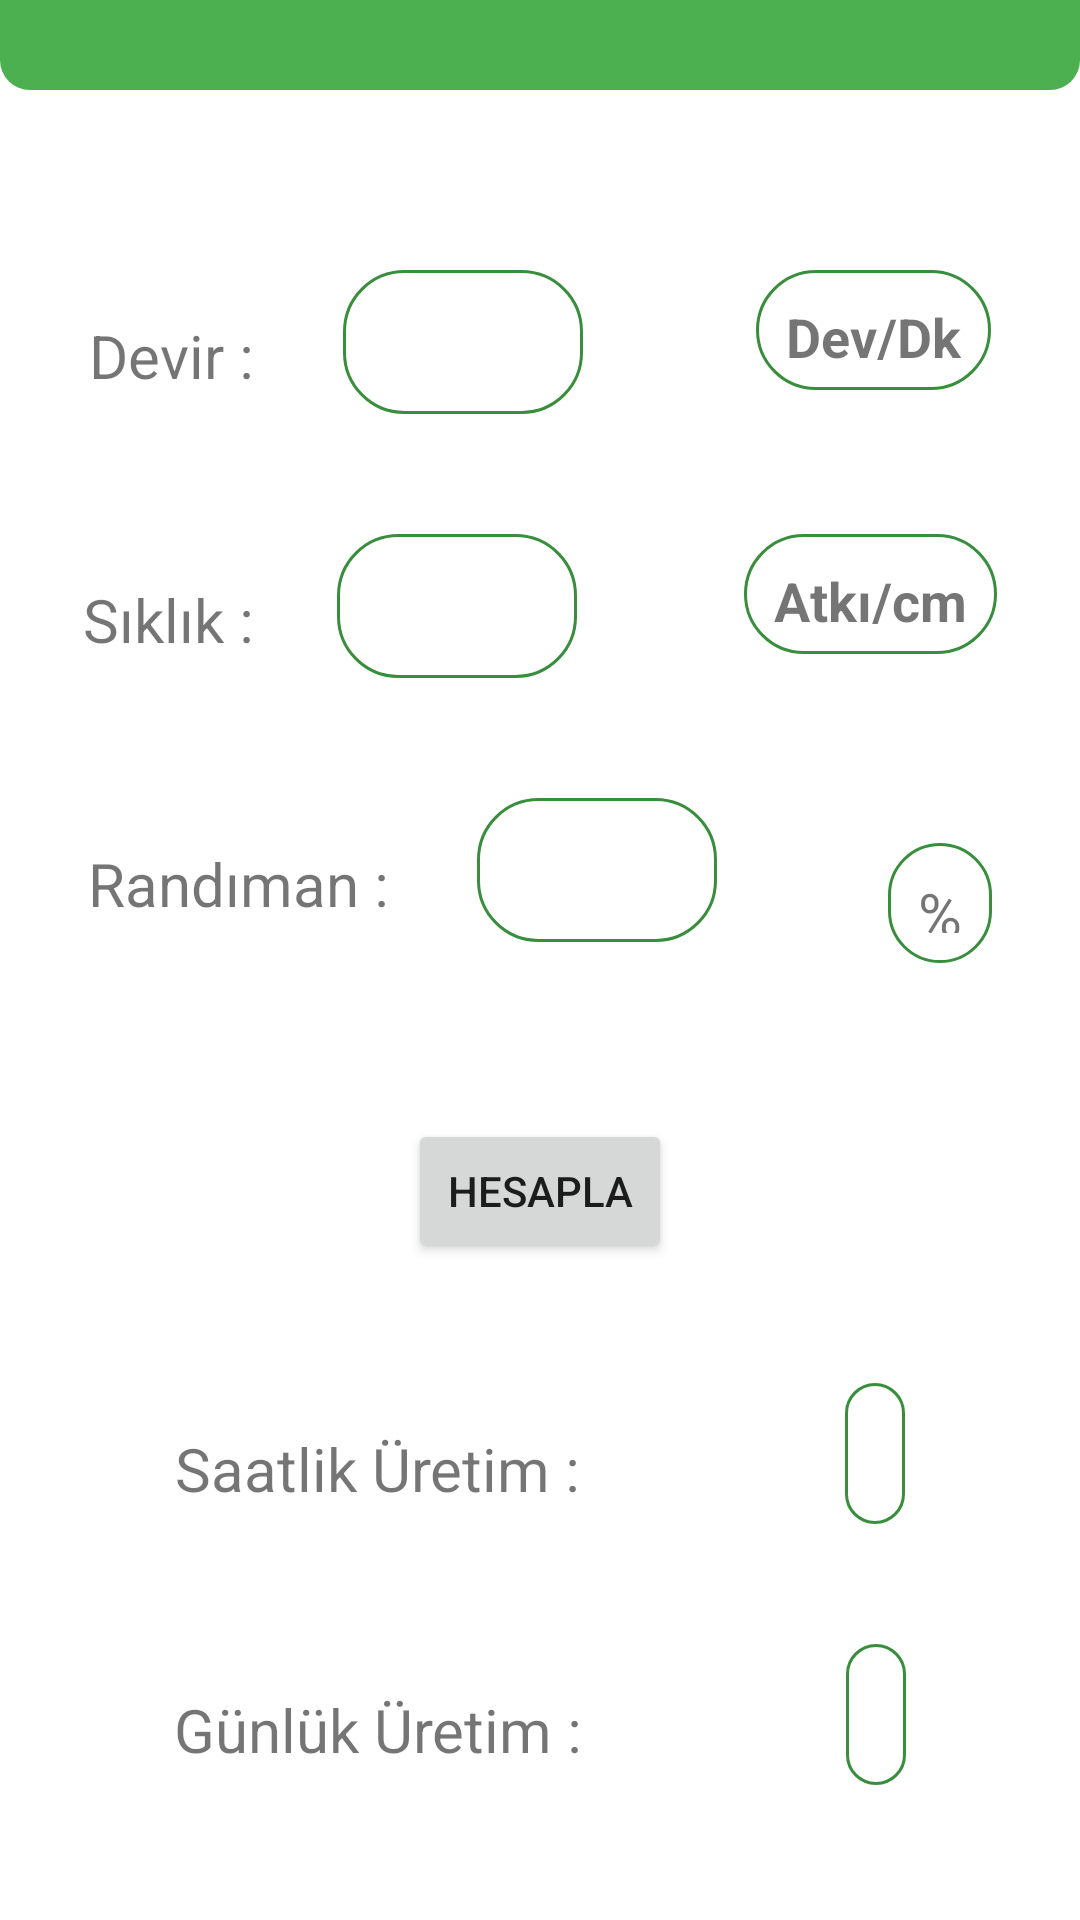

The Android layout XML behind this screen, and the referenced resources:
<!-- AndroidManifest.xml: application theme Theme.DokumaUretimHeaplamalar -->
<!-- res/layout/fragment_gunluk_uretim.xml -->
<?xml version="1.0" encoding="utf-8"?>
<androidx.constraintlayout.widget.ConstraintLayout xmlns:android="http://schemas.android.com/apk/res/android"
    xmlns:app="http://schemas.android.com/apk/res-auto"
    xmlns:tools="http://schemas.android.com/tools"
    android:layout_width="match_parent"
    android:layout_height="match_parent"
    tools:context=".GunlukUretimFragment">

    <Button
        android:id="@+id/buttonUretimHesap"
        android:layout_width="wrap_content"
        android:layout_height="wrap_content"
        android:layout_marginTop="59dp"
        android:text="hesapla"
        app:layout_constraintEnd_toEndOf="parent"
        app:layout_constraintHorizontal_bias="0.5"
        app:layout_constraintStart_toStartOf="parent"
        app:layout_constraintTop_toBottomOf="@+id/editTextRandıman" />

    <EditText
        android:id="@+id/editTextDevir"
        android:layout_width="80dp"
        android:layout_height="48dp"
        android:layout_marginTop="60dp"
        android:autofillHints=""
        android:background="@drawable/edittext_bg"
        android:ems="10"
        android:inputType="none|number"
        app:layout_constraintEnd_toStartOf="@+id/textView6"
        app:layout_constraintHorizontal_bias="0.5"
        app:layout_constraintStart_toEndOf="@+id/textView31"
        app:layout_constraintTop_toBottomOf="@+id/toolbarGunluk" />

    <TextView
        android:id="@+id/textView6"
        android:layout_width="wrap_content"
        android:layout_height="40dp"
        android:layout_marginStart="28dp"
        android:background="@drawable/edittext_bg"
        android:text="Dev/Dk"
        android:textSize="18sp"
        android:textStyle="bold"
        app:layout_constraintEnd_toEndOf="parent"
        app:layout_constraintHorizontal_bias="0.5"
        app:layout_constraintStart_toEndOf="@+id/editTextDevir"
        app:layout_constraintTop_toTopOf="@+id/editTextDevir" />

    <TextView
        android:id="@+id/textView7"
        android:layout_width="wrap_content"
        android:layout_height="40dp"
        android:layout_marginStart="28dp"
        android:background="@drawable/edittext_bg"
        android:text="Atkı/cm"
        android:textSize="18sp"
        android:textStyle="bold"
        app:layout_constraintEnd_toEndOf="parent"
        app:layout_constraintHorizontal_bias="0.5"
        app:layout_constraintStart_toEndOf="@+id/editTextSiklikA"
        app:layout_constraintTop_toTopOf="@+id/editTextSiklikA" />

    <EditText
        android:id="@+id/editTextRandıman"
        android:layout_width="80dp"
        android:layout_height="48dp"
        android:layout_marginTop="40dp"
        android:autofillHints=""
        android:background="@drawable/edittext_bg"
        android:ems="10"
        android:inputType="none|number"
        app:layout_constraintEnd_toStartOf="@+id/textView8"
        app:layout_constraintHorizontal_bias="0.5"
        app:layout_constraintStart_toEndOf="@+id/textView33"
        app:layout_constraintTop_toBottomOf="@+id/editTextSiklikA" />

    <TextView
        android:id="@+id/textView8"
        android:layout_width="wrap_content"
        android:layout_height="40dp"
        android:layout_marginStart="28dp"
        android:layout_marginTop="15dp"
        android:background="@drawable/edittext_bg"
        android:text="%"
        android:textSize="20sp"
        app:layout_constraintEnd_toEndOf="parent"
        app:layout_constraintHorizontal_bias="0.5"
        app:layout_constraintStart_toEndOf="@+id/editTextRandıman"
        app:layout_constraintTop_toTopOf="@+id/editTextRandıman" />

    <EditText
        android:id="@+id/editTextSiklikA"
        android:layout_width="80dp"
        android:layout_height="48dp"
        android:layout_marginTop="40dp"
        android:autofillHints=""
        android:background="@drawable/edittext_bg"
        android:ems="10"
        android:inputType="none|number"
        app:layout_constraintEnd_toStartOf="@+id/textView7"
        app:layout_constraintHorizontal_bias="0.5"
        app:layout_constraintStart_toEndOf="@+id/textView32"
        app:layout_constraintTop_toBottomOf="@+id/editTextDevir" />

    <TextView
        android:id="@+id/textView4"
        android:layout_width="wrap_content"
        android:layout_height="wrap_content"
        android:layout_marginTop="15dp"
        android:text="Saatlik Üretim :"
        android:textSize="20sp"
        app:layout_constraintEnd_toStartOf="@+id/textViewSaatlikUretim"
        app:layout_constraintHorizontal_bias="0.5"
        app:layout_constraintStart_toStartOf="parent"
        app:layout_constraintTop_toTopOf="@+id/textViewSaatlikUretim" />

    <TextView
        android:id="@+id/textView5"
        android:layout_width="wrap_content"
        android:layout_height="wrap_content"
        android:layout_marginTop="15dp"
        android:text="Günlük Üretim :"
        android:textSize="20sp"
        app:layout_constraintEnd_toStartOf="@+id/textViewGunlukUretim"
        app:layout_constraintHorizontal_bias="0.5"
        app:layout_constraintStart_toStartOf="parent"
        app:layout_constraintTop_toTopOf="@+id/textViewGunlukUretim" />

    <androidx.appcompat.widget.Toolbar
        android:id="@+id/toolbarGunluk"
        android:layout_width="0dp"
        android:layout_height="30dp"
        android:background="@drawable/toolbar_bg"

        android:minHeight="?attr/actionBarSize"
        android:theme="?attr/actionBarTheme"
        app:layout_constraintEnd_toEndOf="parent"
        app:layout_constraintHorizontal_bias="0.5"
        app:layout_constraintStart_toStartOf="parent"
        app:layout_constraintTop_toTopOf="parent" />

    <TextView
        android:id="@+id/textViewSaatlikUretim"
        android:layout_width="wrap_content"
        android:layout_height="wrap_content"
        android:layout_marginStart="30dp"
        android:layout_marginTop="40dp"
        android:background="@drawable/edittext_bg"
        android:textSize="20sp"
        app:layout_constraintEnd_toEndOf="parent"
        app:layout_constraintHorizontal_bias="0.5"
        app:layout_constraintStart_toEndOf="@+id/textView4"
        app:layout_constraintTop_toBottomOf="@+id/buttonUretimHesap" />

    <TextView
        android:id="@+id/textViewGunlukUretim"
        android:layout_width="wrap_content"
        android:layout_height="wrap_content"
        android:layout_marginStart="30dp"
        android:layout_marginTop="40dp"
        android:background="@drawable/edittext_bg"
        android:textSize="20sp"
        app:layout_constraintEnd_toEndOf="parent"
        app:layout_constraintHorizontal_bias="0.5"
        app:layout_constraintStart_toEndOf="@+id/textView5"
        app:layout_constraintTop_toBottomOf="@+id/textViewSaatlikUretim" />

    <TextView
        android:id="@+id/textView31"
        android:layout_width="wrap_content"
        android:layout_height="wrap_content"
        android:layout_marginTop="15dp"
        android:text="Devir :"
        android:textSize="20sp"
        app:layout_constraintEnd_toStartOf="@+id/editTextDevir"
        app:layout_constraintHorizontal_bias="0.5"
        app:layout_constraintStart_toStartOf="parent"
        app:layout_constraintTop_toTopOf="@+id/editTextDevir" />

    <TextView
        android:id="@+id/textView32"
        android:layout_width="wrap_content"
        android:layout_height="wrap_content"
        android:layout_marginTop="15dp"
        android:text="Sıklık :"
        android:textSize="20sp"
        app:layout_constraintEnd_toStartOf="@+id/editTextSiklikA"
        app:layout_constraintHorizontal_bias="0.5"
        app:layout_constraintStart_toStartOf="parent"
        app:layout_constraintTop_toTopOf="@+id/editTextSiklikA" />

    <TextView
        android:id="@+id/textView33"
        android:layout_width="wrap_content"
        android:layout_height="wrap_content"
        android:layout_marginTop="15dp"
        android:text="Randıman :"
        android:textSize="20sp"
        app:layout_constraintEnd_toStartOf="@+id/editTextRandıman"
        app:layout_constraintHorizontal_bias="0.5"
        app:layout_constraintStart_toStartOf="parent"
        app:layout_constraintTop_toTopOf="@+id/editTextRandıman" />

</androidx.constraintlayout.widget.ConstraintLayout>
<!-- resources referenced by this layout -->
<resources>
  <!-- drawable edittext_bg (drawable) -->
  <?xml version="1.0" encoding="utf-8"?>
  <shape xmlns:android="http://schemas.android.com/apk/res/android" android:shape="rectangle">
      <stroke android:width="1dp" android:color="@color/darkprimarycolor"/>
      <corners android:radius="20dp"/>
      <padding android:left="10dp" android:right="10dp" android:bottom="10dp" android:top="10dp"/>
  
  </shape>
  <!-- drawable toolbar_bg (drawable) -->
  <?xml version="1.0" encoding="utf-8"?>
  <shape xmlns:android="http://schemas.android.com/apk/res/android" android:shape="rectangle">
  
      <corners android:bottomLeftRadius="10dp" android:bottomRightRadius="10dp"/>
  
      <solid android:color="?attr/colorPrimary"/>
  
  </shape>
  <style name="Theme.DokumaUretimHeaplamalar" parent="Theme.MaterialComponents.DayNight.DarkActionBar">
          
          <item name="colorPrimary">@color/primarycolor</item>
          <item name="colorPrimaryVariant">@color/darkprimarycolor</item>
          <item name="colorOnPrimary">@color/white</item>
          
          <item name="colorSecondary">@color/teal_200</item>
          <item name="colorSecondaryVariant">@color/teal_700</item>
          <item name="colorOnSecondary">@color/black</item>
          
          <item name="android:statusBarColor" tools:targetApi="l">@color/darkprimarycolor</item>
          
        <item name="windowActionBar">false</item>
          <item name="windowNoTitle">true</item>
      </style>
  <color name="darkprimarycolor">#388E3C</color>
  <color name="primarycolor">#4CAF50</color>
  <color name="white">#FFFFFFFF</color>
  <color name="teal_200">#FF03DAC5</color>
  <color name="teal_700">#FF018786</color>
  <color name="black">#FF000000</color>
</resources>
